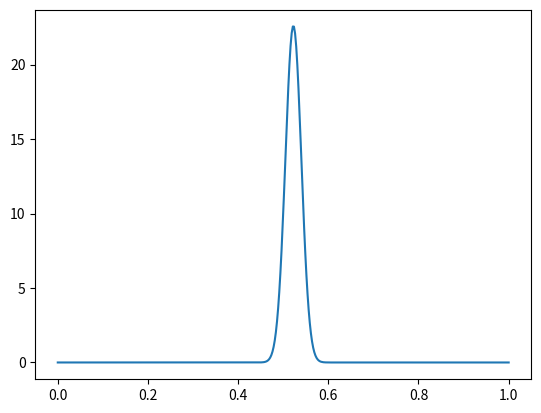

Here is the Python script that generated this plot:
import scipy.stats as stats
import numpy as np
import matplotlib.pyplot as plt

dist = stats.beta
x = np.linspace( 0, 1, 400 )

N = 800
data = stats.bernoulli.rvs( 0.5, size = N )
data

heads = data.sum()

y = dist.pdf( x, 1 + heads, 1 + N - heads )

plt.clf()
plt.plot( x, y )
plt.show(block=False)
plt.draw()
